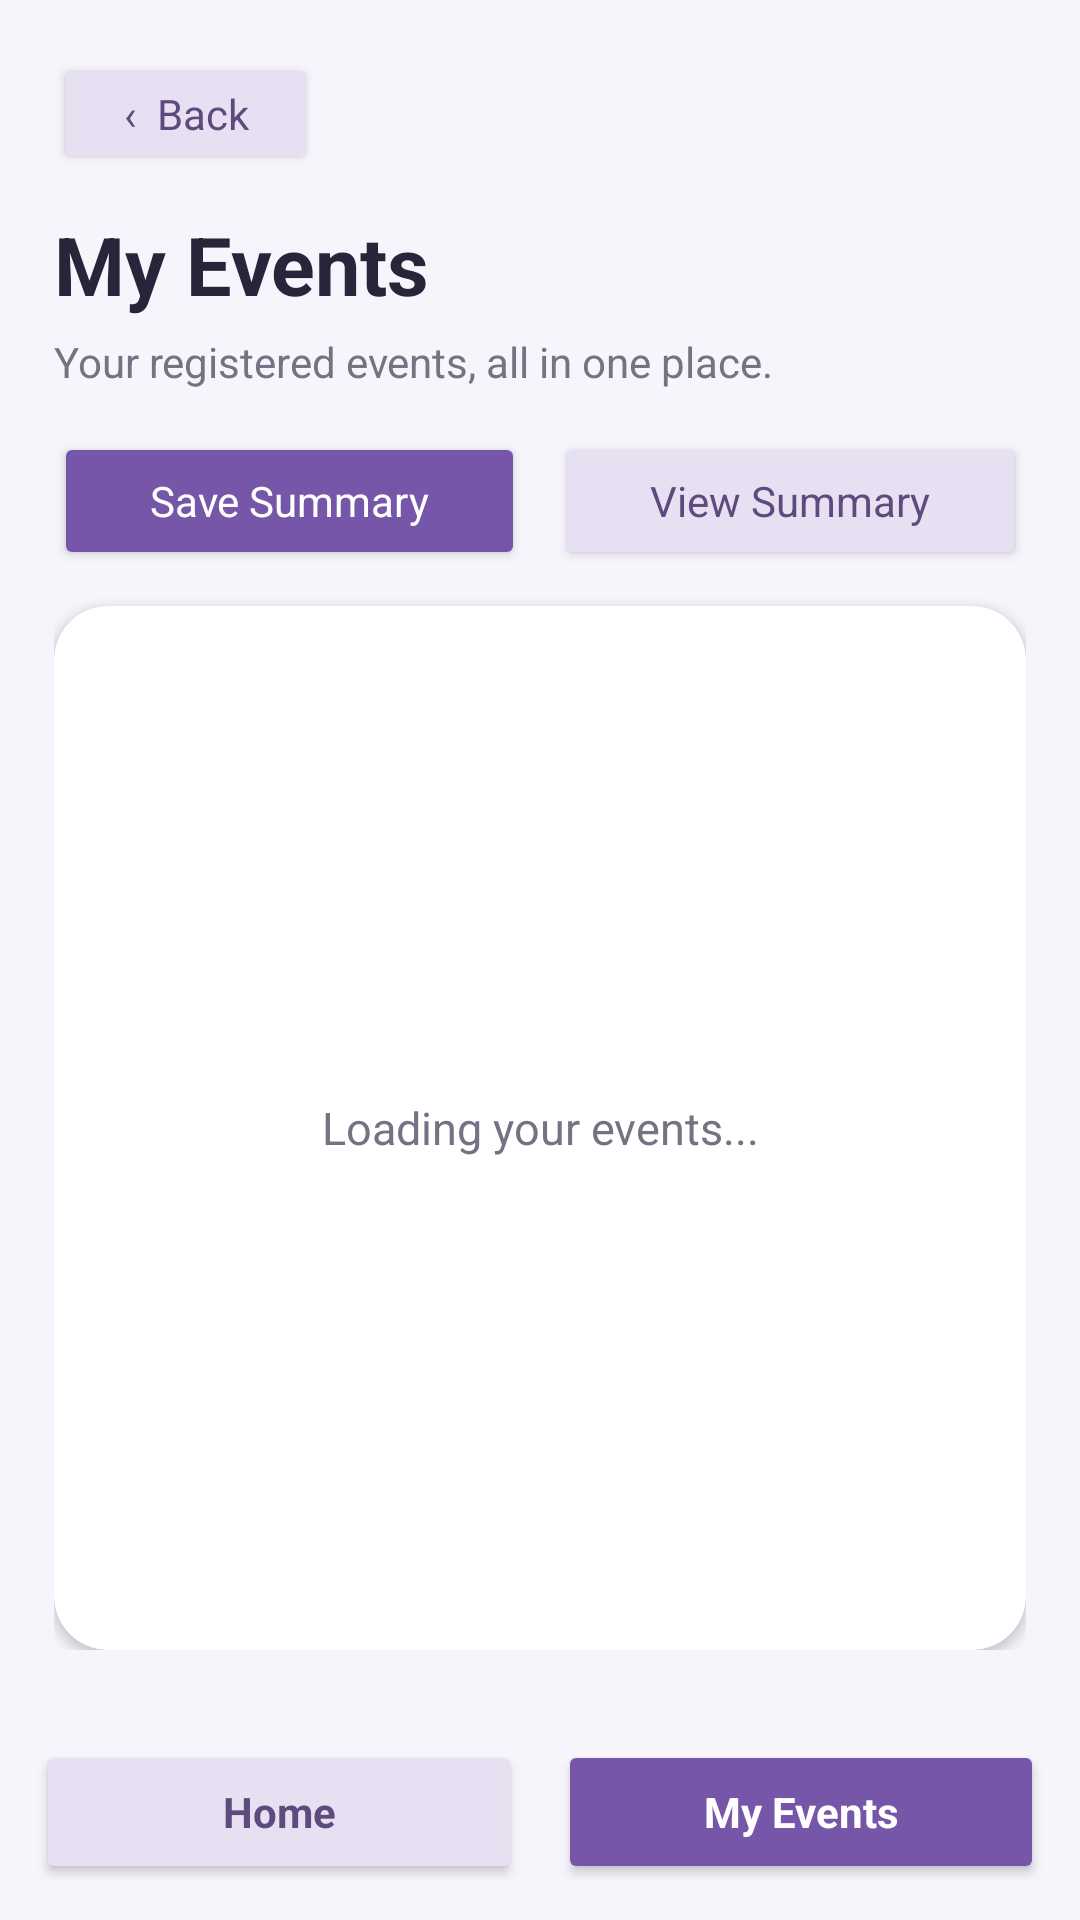

Write the Android layout XML for this screen, with the resource values it uses.
<!-- AndroidManifest.xml: application theme Theme.SmartEventCompanion -->
<!-- res/layout/activity_my_events.xml -->
<?xml version="1.0" encoding="utf-8"?>
<RelativeLayout xmlns:android="http://schemas.android.com/apk/res/android"
    xmlns:app="http://schemas.android.com/apk/res-auto"
    android:id="@+id/myEventsRoot"
    android:layout_width="match_parent"
    android:layout_height="match_parent"
    android:background="#F7F5FC">

    <LinearLayout
        android:id="@+id/footerLayout"
        android:layout_width="match_parent"
        android:layout_height="wrap_content"
        android:layout_alignParentBottom="true"
        android:orientation="horizontal"
        android:padding="12dp"
        android:background="#F7F5FC">

        <Button
            android:id="@+id/btnHome"
            android:layout_width="0dp"
            android:layout_height="48dp"
            android:layout_weight="1"
            android:layout_marginEnd="6dp"
            android:backgroundTint="#E7E0F2"
            android:text="Home"
            android:textAllCaps="false"
            android:textColor="#5F4A7E"
            android:textStyle="bold" />

        <Button
            android:id="@+id/btnMyEvents"
            android:layout_width="0dp"
            android:layout_height="48dp"
            android:layout_weight="1"
            android:layout_marginStart="6dp"
            android:backgroundTint="#7656A8"
            android:text="My Events"
            android:textAllCaps="false"
            android:textColor="#FFFFFF"
            android:textStyle="bold" />
    </LinearLayout>

    <ScrollView
        android:layout_width="match_parent"
        android:layout_height="match_parent"
        android:layout_above="@id/footerLayout"
        android:fillViewport="true">

        <LinearLayout
            android:layout_width="match_parent"
            android:layout_height="match_parent"
            android:orientation="vertical"
            android:padding="18dp">

            <Button
                android:id="@+id/btnBack"
                android:layout_width="wrap_content"
                android:layout_height="40dp"
                android:layout_marginBottom="12dp"
                android:backgroundTint="#E7E0F2"
                android:text="‹  Back"
                android:textAllCaps="false"
                android:textColor="#5F4A7E" />

            <TextView
                android:layout_width="match_parent"
                android:layout_height="wrap_content"
                android:text="My Events"
                android:textColor="#29243A"
                android:textSize="27sp"
                android:textStyle="bold" />

            <TextView
                android:layout_width="match_parent"
                android:layout_height="wrap_content"
                android:layout_marginTop="5dp"
                android:layout_marginBottom="14dp"
                android:text="Your registered events, all in one place."
                android:textColor="#777184"
                android:textSize="14sp" />

            <LinearLayout
                android:layout_width="match_parent"
                android:layout_height="wrap_content"
                android:orientation="horizontal"
                android:layout_marginBottom="12dp">

                <Button
                    android:id="@+id/btnSaveSummary"
                    android:layout_width="0dp"
                    android:layout_height="46dp"
                    android:layout_weight="1"
                    android:layout_marginEnd="5dp"
                    android:backgroundTint="#7656A8"
                    android:text="Save Summary"
                    android:textAllCaps="false"
                    android:textColor="#FFFFFF" />

                <Button
                    android:id="@+id/btnViewSummary"
                    android:layout_width="0dp"
                    android:layout_height="46dp"
                    android:layout_weight="1"
                    android:layout_marginStart="5dp"
                    android:backgroundTint="#E7E0F2"
                    android:text="View Summary"
                    android:textAllCaps="false"
                    android:textColor="#5F4A7E" />
            </LinearLayout>

            <androidx.cardview.widget.CardView
                android:layout_width="match_parent"
                android:layout_height="0dp"
                android:layout_weight="1"
                app:cardBackgroundColor="#FFFFFF"
                app:cardCornerRadius="18dp"
                app:cardElevation="2dp">

                <FrameLayout
                    android:layout_width="match_parent"
                    android:layout_height="match_parent">

                    <ScrollView
                        android:id="@+id/emptyState"
                        android:layout_width="match_parent"
                        android:layout_height="match_parent"
                        android:fillViewport="true">

                        <LinearLayout
                            android:layout_width="match_parent"
                            android:layout_height="wrap_content"
                            android:orientation="vertical"
                            android:gravity="center"
                            android:padding="24dp">

                            <TextView
                                android:id="@+id/tvEmptyMessage"
                                android:layout_width="match_parent"
                                android:layout_height="wrap_content"
                                android:gravity="center"
                                android:text="Loading your events..."
                                android:textColor="#777184"
                                android:textSize="15sp"
                                android:lineSpacingExtra="5dp" />

                            <Button
                                android:id="@+id/btnBrowseEvents"
                                android:layout_width="match_parent"
                                android:layout_height="48dp"
                                android:layout_marginTop="18dp"
                                android:backgroundTint="#7656A8"
                                android:text="Browse Events"
                                android:textAllCaps="false"
                                android:textColor="#FFFFFF"
                                android:visibility="gone" />

                            <Button
                                android:id="@+id/btnRetry"
                                android:layout_width="match_parent"
                                android:layout_height="48dp"
                                android:layout_marginTop="10dp"
                                android:backgroundTint="#E7E0F2"
                                android:text="Retry"
                                android:textAllCaps="false"
                                android:textColor="#5F4A7E"
                                android:visibility="gone" />
                        </LinearLayout>
                    </ScrollView>

                    <ListView
                        android:id="@+id/lvMyEvents"
                        android:layout_width="match_parent"
                        android:layout_height="match_parent"
                        android:padding="10dp"
                        android:divider="#EEEAF3"
                        android:dividerHeight="8dp"
                        android:visibility="gone" />
                </FrameLayout>
            </androidx.cardview.widget.CardView>
        </LinearLayout>
    </ScrollView>
</RelativeLayout>
<!-- resources referenced by this layout -->
<resources>
  <style name="Theme.SmartEventCompanion" parent="Base.Theme.SmartEventCompanion" />
  <style name="Base.Theme.SmartEventCompanion" parent="Theme.Material3.DayNight.NoActionBar">
          <item name="android:fontFamily">sans-serif</item>
          <item name="android:windowLightStatusBar">true</item>
          <item name="android:navigationBarColor">#F7F5FC</item>
          <item name="android:statusBarColor">#F7F5FC</item>
      </style>
</resources>
